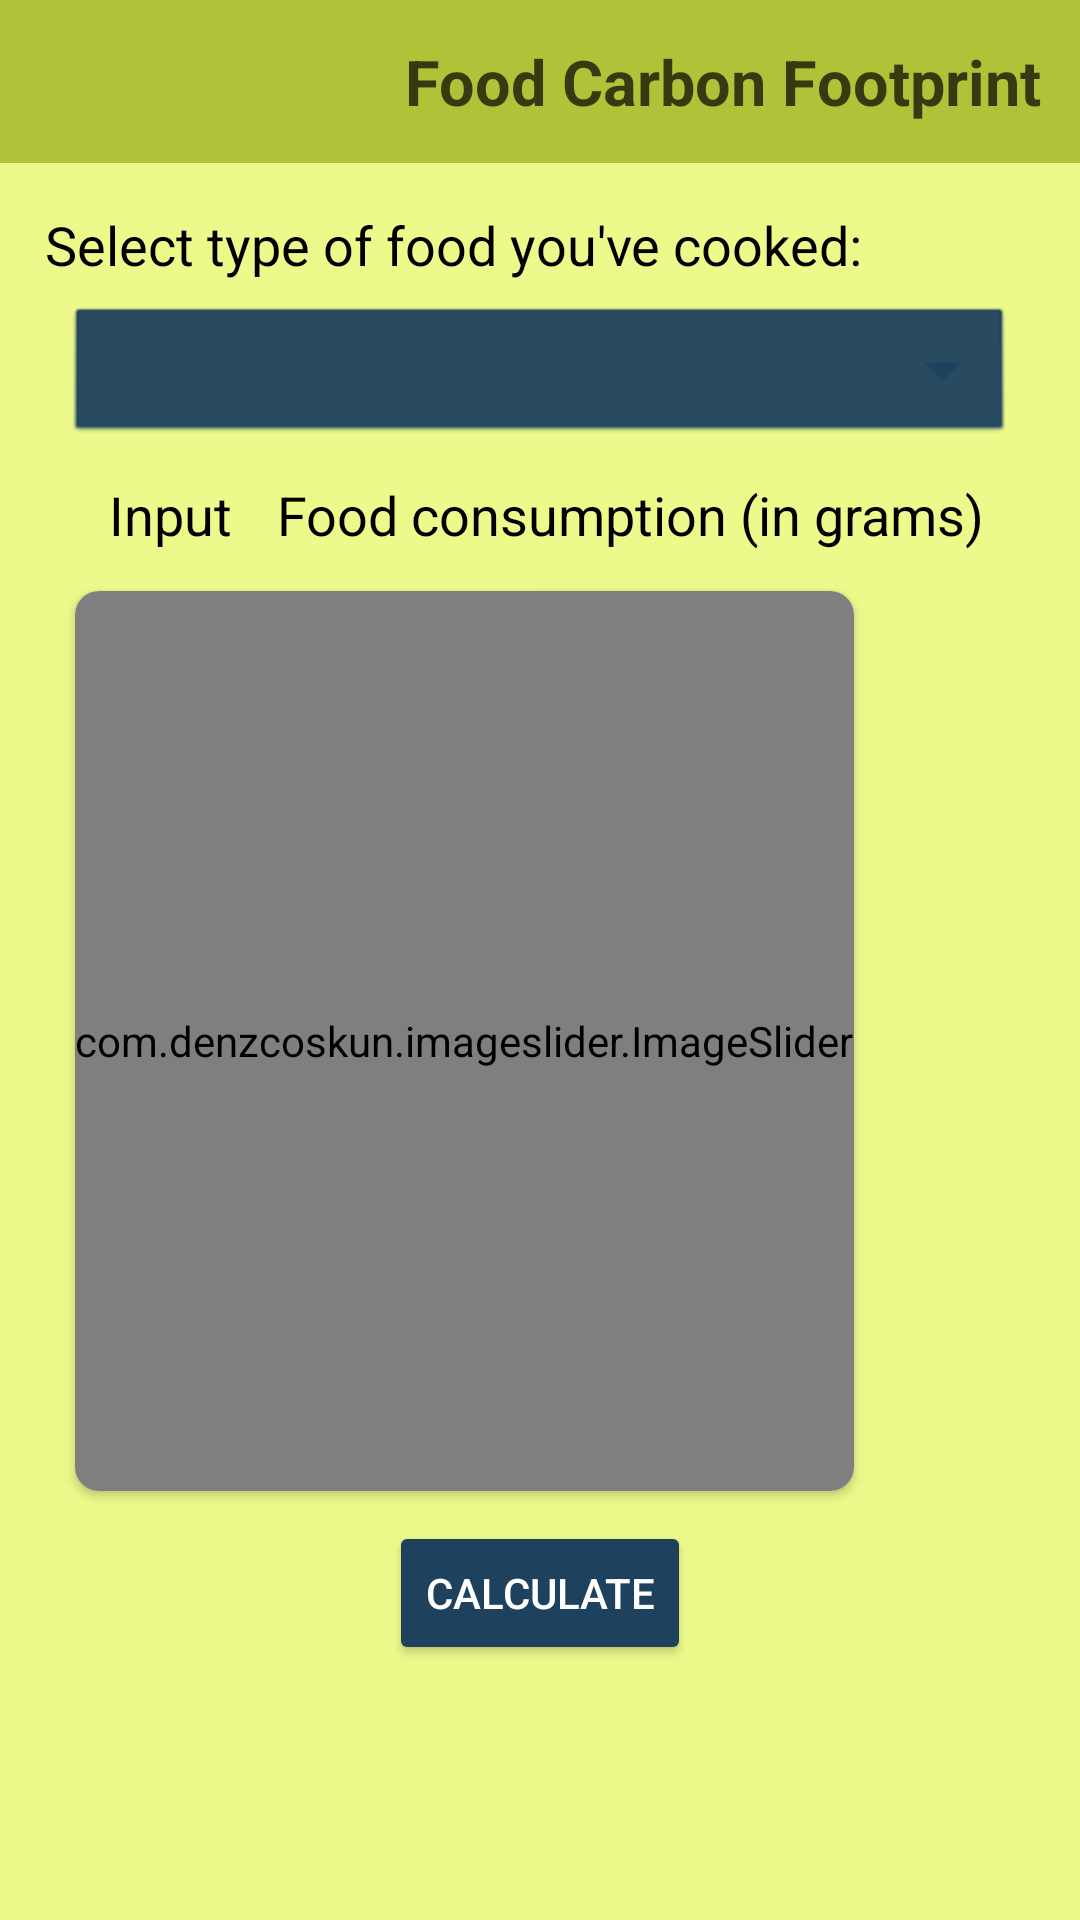

This screen was rendered from an Android layout file. Write that file and the resources it references.
<!-- AndroidManifest.xml: application theme Theme.GreenIQ -->
<!-- res/layout/fragment_carbon_food.xml -->
<?xml version="1.0" encoding="utf-8"?>
<LinearLayout xmlns:android="http://schemas.android.com/apk/res/android"
    xmlns:tools="http://schemas.android.com/tools"
    android:layout_width="match_parent"
    android:layout_height="match_parent"
    xmlns:app="http://schemas.android.com/apk/res-auto"
    tools:context=".Fragments.CarbonFoodFragment"
    android:orientation="vertical"
    style="@style/SCREEN">

    <androidx.constraintlayout.widget.ConstraintLayout
        android:layout_width="match_parent"
        android:layout_height="wrap_content"
        android:padding="13dp"
        style="@style/RELATIVE">
        <ImageView
            style="@style/IMAGEVIEW"
            android:id="@+id/back3"
            android:layout_width="wrap_content"
            android:layout_height="wrap_content"
            android:layout_marginStart="7dp"
            android:layout_centerVertical="true"
            android:src="@drawable/baseline_arrow_back_24"
            android:contentDescription="@string/back"
            app:layout_constraintTop_toTopOf="parent"
            app:layout_constraintBottom_toBottomOf="parent"
            app:layout_constraintStart_toStartOf="parent" />
        <TextView
            android:id="@+id/greeniq_user"
            android:layout_width="wrap_content"
            android:layout_height="wrap_content"
            android:fontFamily="sans-serif"
            android:text="@string/food_carbon_footprint"
            android:textSize="21sp"
            android:textStyle="bold"
            android:alpha="0.7"
            style="@style/TEXT"
            app:layout_constraintTop_toTopOf="parent"
            app:layout_constraintEnd_toEndOf="parent" />
    </androidx.constraintlayout.widget.ConstraintLayout>

    <LinearLayout
        android:layout_width="match_parent"
        android:layout_height="wrap_content"
        android:layout_margin="15dp"
        android:orientation="vertical">
        <TextView
            android:layout_width="match_parent"
            android:layout_height="wrap_content"
            android:text="@string/select_type_of_food"
            android:textSize="18sp"
            style="@style/TEXT"/>

        <Spinner
            style="@style/accent_card"
            android:id="@+id/typeSpinnerFood"
            android:layout_width="match_parent"
            android:layout_height="wrap_content"
            android:background="@android:drawable/btn_dropdown"
            android:layout_margin="7dp"
            android:padding="3dp"
            android:layout_gravity="center"
            android:contentDescription="@string/food" />

        <RelativeLayout
            android:layout_width="wrap_content"
            android:layout_height="wrap_content"
            android:layout_gravity="center"
            android:layout_marginLeft="10dp"
            android:layout_marginRight="10dp">
            <EditText
                android:id="@+id/amountValueFood"
                android:hint="@string/input"
                android:layout_width="wrap_content"
                android:layout_height="50dp"
                android:inputType="numberDecimal"
                android:layout_marginTop="-10dp"
                android:layout_marginBottom="-10dp"
                android:layout_marginEnd="10dp"
                style="@style/TEXT"
                android:autofillHints="@string/food_consumption_in_g"
                android:padding="5dp" />
            <TextView
                style="@style/TEXT"
                android:layout_width="wrap_content"
                android:layout_height="wrap_content"
                android:layout_toEndOf="@id/amountValueFood"
                android:layout_centerVertical="true"
                android:text="@string/food_consumption_in_g"
                android:textSize="18sp" />
        </RelativeLayout>

        <androidx.cardview.widget.CardView
            android:layout_width="wrap_content"
            android:layout_height="wrap_content"
            app:cardCornerRadius="8dp"
            android:layout_margin="10dp">
            <com.denzcoskun.imageslider.ImageSlider
                android:id="@+id/image_Food"
                android:layout_width="match_parent"
                android:layout_height="300dp"
                app:iss_auto_cycle="true"
                app:iss_corner_radius="15"
                app:iss_delay="0"
                app:iss_error_image="@color/neutral"
                app:iss_period="3000"
                app:iss_placeholder="@color/neutral" />
        </androidx.cardview.widget.CardView>

        <Button
            android:id="@+id/calculateButtonFood"
            android:layout_width="wrap_content"
            android:layout_height="wrap_content"
            android:text="@string/calculate"
            android:layout_gravity="center"
            style="@style/accent_card"/>

    </LinearLayout>

</LinearLayout>
<!-- resources referenced by this layout -->
<resources>
  <color name="neutral">#EDFA8B</color>
  <string name="back">back</string>
  <string name="calculate">Calculate</string>
  <string name="food">Food</string>
  <string name="food_carbon_footprint">Food Carbon Footprint</string>
  <string name="food_consumption_in_g">Food consumption (in grams)</string>
  <string name="input">Input</string>
  <string name="select_type_of_food">Select type of food you\'ve cooked:</string>
  <style name="IMAGEVIEW">
          <item name="android:tint">#FFFFFF</item>
          <item name="android:drawableTint">#FFFFFF</item>
      </style>
  <style name="RELATIVE">
          <item name="android:background">#9A8A9C02</item>
          <item name="android:tint">#FFFFFF</item>
      </style>
  <style name="SCREEN">
          <item name="android:background">@color/neutral</item>
      </style>
  <style name="TEXT" format="color">
          <item name="android:textColor">#000</item>
          <item name="android:textColorHint">#000</item>
      </style>
  <style name="accent_card">
          <item name="android:textColor">#FFFFFF</item>
          <item name="cardBackgroundColor">@color/neutral_mild</item>
          <item name="android:backgroundTint">@color/background_light</item>
      </style>
  <style name="Theme.GreenIQ" parent="Theme.MaterialComponents.DayNight.NoActionBar">
          
          <item name="colorPrimary">@color/theme_light</item>
          <item name="colorPrimaryVariant">@color/theme_dark</item>
          <item name="colorOnPrimary">@color/white</item>
          
          <item name="colorSecondary">@color/background_light</item>
          <item name="colorSecondaryVariant">@color/neutral_mild</item>
          <item name="colorOnSecondary">@color/black</item>
          <item name="myColor">@style/TEXT</item>
          
          <item name="android:statusBarColor">@color/background_light</item>
          
          <item name="android:textColor">@color/white</item>
          
          <item name="android:textColorHint">@color/white</item>
  
      </style>
  <color name="neutral_mild">#C6AB72</color>
  <color name="background_light">#1E425E</color>
  <color name="theme_light">#EDFA8B</color>
  <color name="theme_dark">#040404E5</color>
  <color name="white">#FFFFFFFF</color>
  <color name="black">#FF000000</color>
</resources>
